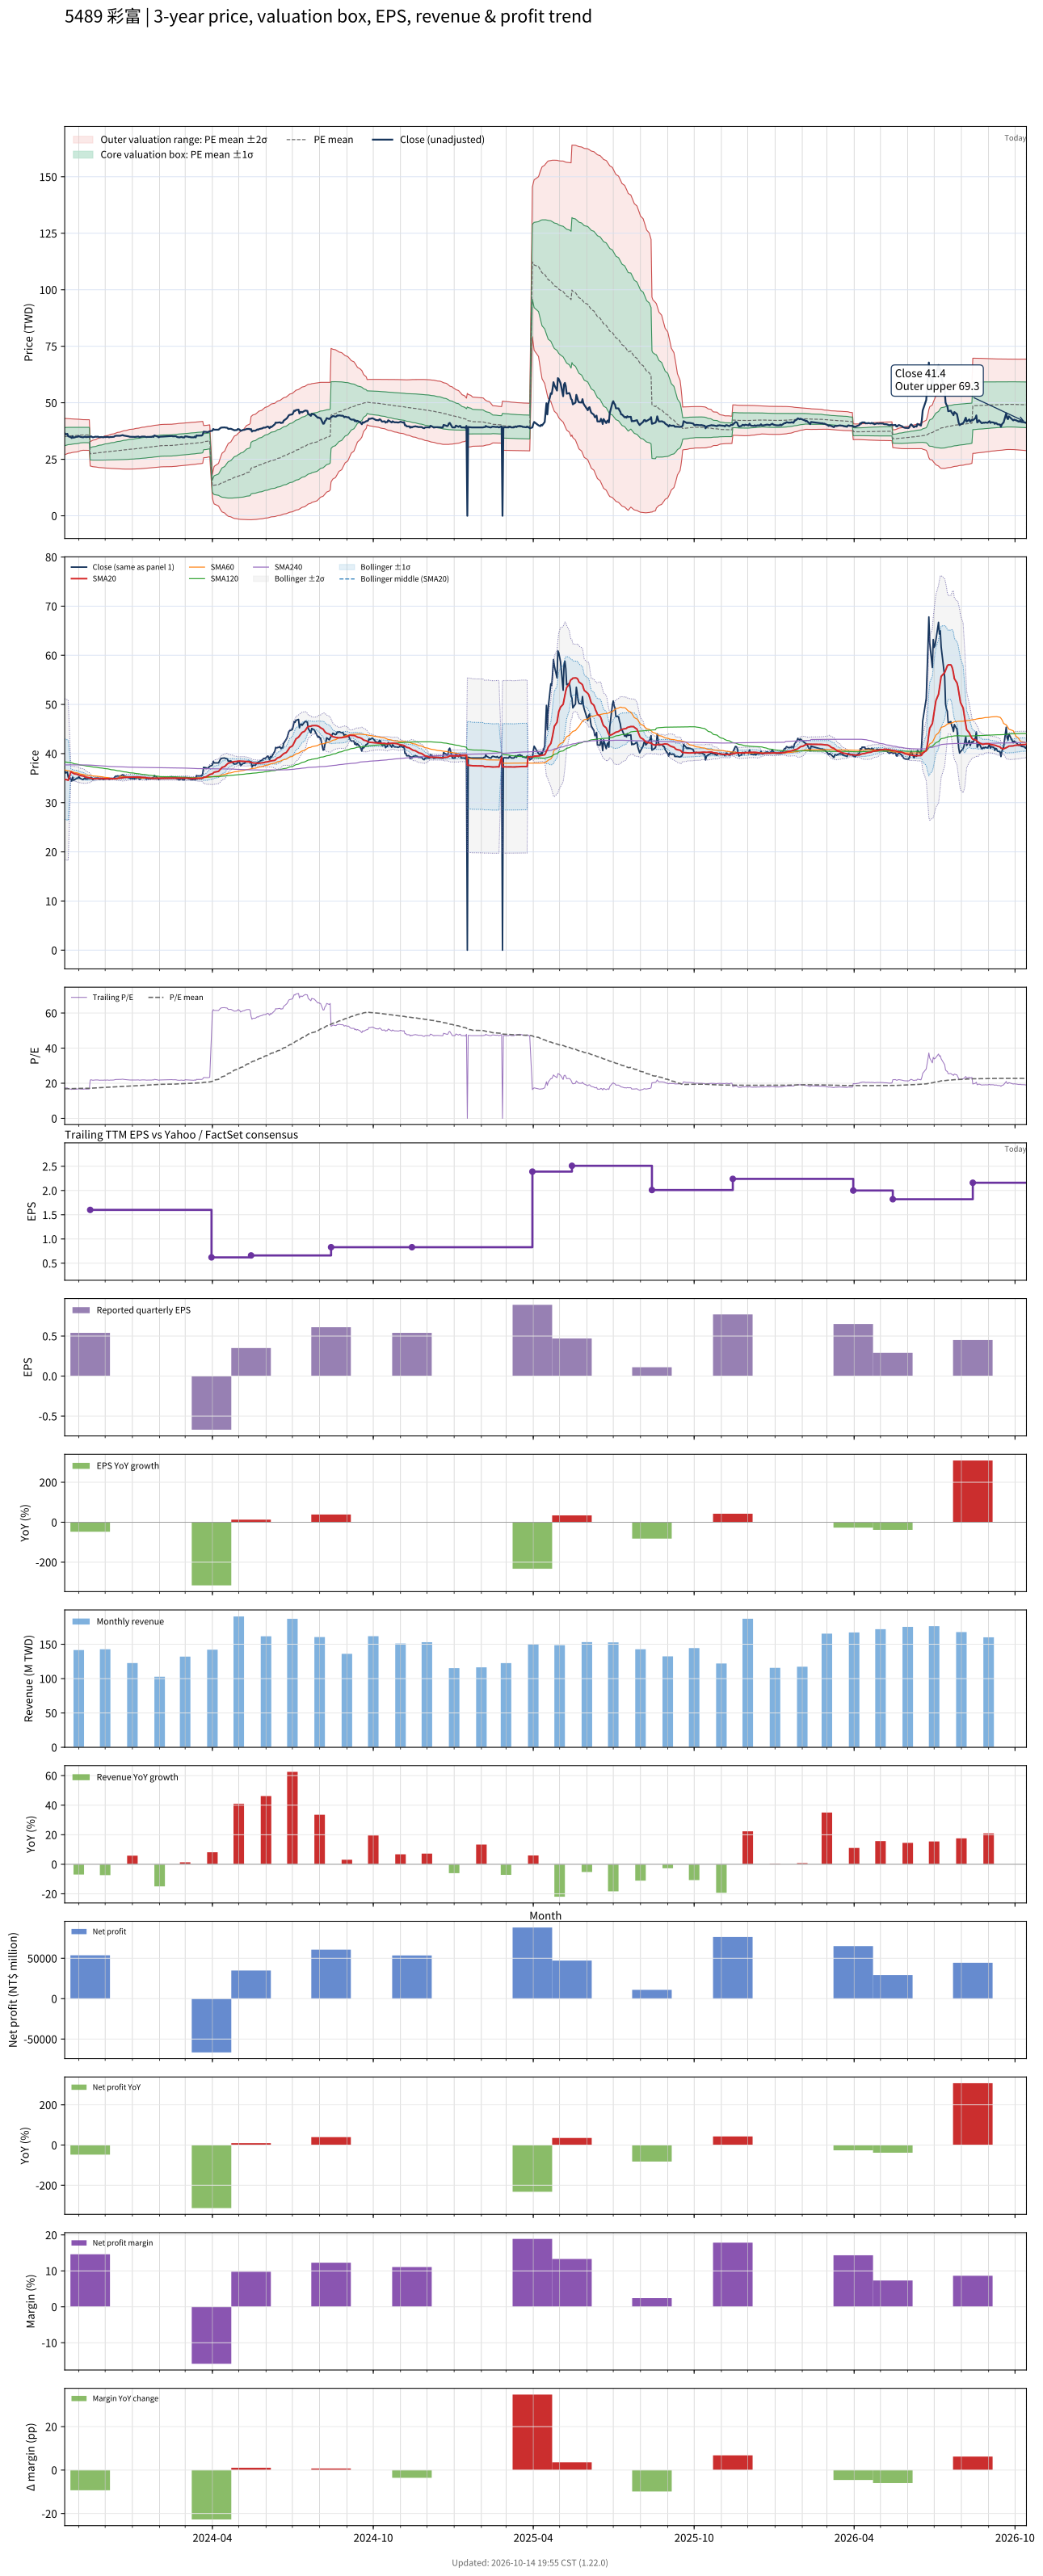

The data file committed next to this chart (first rows):
# chart-version: skill-stock-dynamic-val…
date, close, available_date, period_end, eps, ttm_eps, pe, pe_mean, pe_std, price_m2, price_m1, price_mean, price_p1, price_p2, forward_eps, forward_pe, forward_pe_mean, forward_pe_std, forward_price_m2, forward_price_m1, forward_price_mean, forward_price_p1, forward_price_p2, sma20
2023-10-16, 36.5, 2023-08-14, 2023-06-30, 0.44, 2.09, 17.46, 16.76, 1.922, 27, 31.02, 35.03, 39.05, 43.07, , , , , , , , , , 34.78
2023-10-17, 36.05, 2023-08-14, 2023-06-30, 0.44, 2.09, 17.25, 16.79, 1.9, 27.16, 31.13, 35.1, 39.07, 43.04, , , , , , , , , , 34.73
2023-10-18, 36.15, 2023-08-14, 2023-06-30, 0.44, 2.09, 17.3, 16.82, 1.877, 27.32, 31.24, 35.16, 39.09, 43.01, , , , , , , , , , 34.69
2023-10-19, 36.25, 2023-08-14, 2023-06-30, 0.44, 2.09, 17.34, 16.86, 1.852, 27.49, 31.36, 35.23, 39.1, 42.97, , , , , , , , , , 34.65
2023-10-20, 35.2, 2023-08-14, 2023-06-30, 0.44, 2.09, 16.84, 16.88, 1.826, 27.66, 31.47, 35.29, 39.11, 42.92, , , , , , , , , , 34.57
2023-10-23, 34.75, 2023-08-14, 2023-06-30, 0.44, 2.09, 16.63, 16.91, 1.801, 27.81, 31.58, 35.34, 39.11, 42.87, , , , , , , , , , 36.3
2023-10-24, 34.4, 2023-08-14, 2023-06-30, 0.44, 2.09, 16.46, 16.93, 1.779, 27.95, 31.67, 35.39, 39.11, 42.83, , , , , , , , , , 36.16
2023-10-25, 35.2, 2023-08-14, 2023-06-30, 0.44, 2.09, 16.84, 16.95, 1.769, 28.03, 31.73, 35.42, 39.12, 42.82, , , , , , , , , , 36.08
2023-10-26, 34.55, 2023-08-14, 2023-06-30, 0.44, 2.09, 16.53, 16.96, 1.758, 28.11, 31.78, 35.45, 39.13, 42.8, , , , , , , , , , 35.97
2023-10-27, 34.65, 2023-08-14, 2023-06-30, 0.44, 2.09, 16.58, 16.98, 1.75, 28.16, 31.82, 35.48, 39.14, 42.79, , , , , , , , , , 35.87
2023-10-30, 35, 2023-08-14, 2023-06-30, 0.44, 2.09, 16.75, 16.99, 1.737, 28.25, 31.88, 35.51, 39.15, 42.78, , , , , , , , , , 35.8
2023-10-31, 34.95, 2023-08-14, 2023-06-30, 0.44, 2.09, 16.72, 17.01, 1.721, 28.36, 31.96, 35.56, 39.15, 42.75, , , , , , , , , , 35.73
2023-11-01, 35.3, 2023-08-14, 2023-06-30, 0.44, 2.09, 16.89, 17.03, 1.701, 28.49, 32.05, 35.6, 39.16, 42.71, , , , , , , , , , 35.67
2023-11-02, 35.05, 2023-08-14, 2023-06-30, 0.44, 2.09, 16.77, 17.06, 1.678, 28.64, 32.14, 35.65, 39.16, 42.67, , , , , , , , , , 35.6
2023-11-03, 34.9, 2023-08-14, 2023-06-30, 0.44, 2.09, 16.7, 17.08, 1.649, 28.81, 32.26, 35.7, 39.15, 42.6, , , , , , , , , , 35.52
2023-11-06, 34.7, 2023-08-14, 2023-06-30, 0.44, 2.09, 16.6, 17.11, 1.62, 28.98, 32.37, 35.75, 39.14, 42.53, , , , , , , , , , 35.44
2023-11-07, 34.9, 2023-08-14, 2023-06-30, 0.44, 2.09, 16.7, 17.1, 1.62, 28.97, 32.36, 35.75, 39.13, 42.52, , , , , , , , , , 35.37
2023-11-08, 35.05, 2023-08-14, 2023-06-30, 0.44, 2.09, 16.77, 17.1, 1.62, 28.96, 32.35, 35.74, 39.13, 42.51, , , , , , , , , , 35.31
2023-11-09, 34.8, 2023-08-14, 2023-06-30, 0.44, 2.09, 16.65, 17.1, 1.621, 28.95, 32.34, 35.73, 39.12, 42.51, , , , , , , , , , 35.23
2023-11-10, 34.85, 2023-08-14, 2023-06-30, 0.44, 2.09, 16.67, 17.09, 1.621, 28.94, 32.33, 35.72, 39.11, 42.5, , , , , , , , , , 35.16
2023-11-13, 34.95, 2023-08-14, 2023-06-30, 0.44, 2.09, 16.72, 17.09, 1.622, 28.94, 32.33, 35.72, 39.11, 42.49, , , , , , , , , , 35.08
2023-11-14, 34.9, 2023-11-14, 2023-09-30, 0.54, 1.6, 21.81, 17.13, 1.678, 22.03, 24.72, 27.4, 30.09, 32.77, , , , , , , , , , 35.02
2023-11-15, 35.15, 2023-11-14, 2023-09-30, 0.54, 1.6, 21.97, 17.17, 1.735, 21.91, 24.69, 27.47, 30.24, 33.02, , , , , , , , , , 34.98
2023-11-16, 34.95, 2023-11-14, 2023-09-30, 0.54, 1.6, 21.84, 17.2, 1.787, 21.81, 24.67, 27.53, 30.39, 33.25, , , , , , , , , , 34.91
2023-11-17, 34.7, 2023-11-14, 2023-09-30, 0.54, 1.6, 21.69, 17.24, 1.833, 21.72, 24.66, 27.59, 30.52, 33.46, , , , , , , , , , 34.88
2023-11-20, 35, 2023-11-14, 2023-09-30, 0.54, 1.6, 21.88, 17.28, 1.881, 21.64, 24.65, 27.66, 30.67, 33.67, , , , , , , , , , 34.9
2023-11-21, 34.95, 2023-11-14, 2023-09-30, 0.54, 1.6, 21.84, 17.33, 1.926, 21.56, 24.64, 27.72, 30.8, 33.89, , , , , , , , , , 34.92
2023-11-22, 35, 2023-11-14, 2023-09-30, 0.54, 1.6, 21.88, 17.37, 1.97, 21.48, 24.64, 27.79, 30.94, 34.09, , , , , , , , , , 34.91
2023-11-23, 35, 2023-11-14, 2023-09-30, 0.54, 1.6, 21.88, 17.41, 2.012, 21.42, 24.64, 27.85, 31.07, 34.29, , , , , , , , , , 34.94
2023-11-24, 34.75, 2023-11-14, 2023-09-30, 0.54, 1.6, 21.72, 17.45, 2.049, 21.36, 24.64, 27.92, 31.2, 34.48, , , , , , , , , , 34.94
2023-11-27, 34.85, 2023-11-14, 2023-09-30, 0.54, 1.6, 21.78, 17.49, 2.087, 21.31, 24.64, 27.98, 31.32, 34.66, , , , , , , , , , 34.94
2023-11-28, 34.8, 2023-11-14, 2023-09-30, 0.54, 1.6, 21.75, 17.53, 2.122, 21.26, 24.65, 28.05, 31.44, 34.84, , , , , , , , , , 34.93
2023-11-29, 34.7, 2023-11-14, 2023-09-30, 0.54, 1.6, 21.69, 17.57, 2.155, 21.21, 24.66, 28.11, 31.56, 35.01, , , , , , , , , , 34.9
2023-11-30, 34.95, 2023-11-14, 2023-09-30, 0.54, 1.6, 21.84, 17.61, 2.189, 21.17, 24.67, 28.18, 31.68, 35.18, , , , , , , , , , 34.89
2023-12-01, 34.8, 2023-11-14, 2023-09-30, 0.54, 1.6, 21.75, 17.65, 2.22, 21.14, 24.69, 28.24, 31.79, 35.35, , , , , , , , , , 34.89
2023-12-04, 34.95, 2023-11-14, 2023-09-30, 0.54, 1.6, 21.84, 17.69, 2.253, 21.09, 24.7, 28.3, 31.91, 35.51, , , , , , , , , , 34.9
2023-12-05, 34.75, 2023-11-14, 2023-09-30, 0.54, 1.6, 21.72, 17.72, 2.283, 21.05, 24.7, 28.35, 32.01, 35.66, , , , , , , , , , 34.89
2023-12-06, 34.75, 2023-11-14, 2023-09-30, 0.54, 1.6, 21.72, 17.76, 2.311, 21.02, 24.71, 28.41, 32.11, 35.81, , , , , , , , , , 34.88
2023-12-07, 34.9, 2023-11-14, 2023-09-30, 0.54, 1.6, 21.81, 17.79, 2.341, 20.98, 24.73, 28.47, 32.22, 35.96, , , , , , , , , , 34.88
2023-12-08, 34.85, 2023-11-14, 2023-09-30, 0.54, 1.6, 21.78, 17.83, 2.368, 20.95, 24.74, 28.53, 32.32, 36.11, , , , , , , , , , 34.88
2023-12-11, 34.95, 2023-11-14, 2023-09-30, 0.54, 1.6, 21.84, 17.87, 2.396, 20.93, 24.76, 28.59, 32.42, 36.26, , , , , , , , , , 34.88
2023-12-12, 35.25, 2023-11-14, 2023-09-30, 0.54, 1.6, 22.03, 17.91, 2.425, 20.89, 24.77, 28.65, 32.53, 36.41, , , , , , , , , , 34.9
2023-12-13, 35.4, 2023-11-14, 2023-09-30, 0.54, 1.6, 22.12, 17.95, 2.455, 20.86, 24.79, 28.72, 32.65, 36.57, , , , , , , , , , 34.91
2023-12-14, 35.4, 2023-11-14, 2023-09-30, 0.54, 1.6, 22.12, 17.99, 2.484, 20.83, 24.81, 28.78, 32.75, 36.73, , , , , , , , , , 34.94
2023-12-15, 35.45, 2023-11-14, 2023-09-30, 0.54, 1.6, 22.16, 18.02, 2.513, 20.8, 24.82, 28.84, 32.86, 36.88, , , , , , , , , , 34.97
2023-12-18, 35.4, 2023-11-14, 2023-09-30, 0.54, 1.6, 22.12, 18.06, 2.54, 20.77, 24.83, 28.9, 32.96, 37.03, , , , , , , , , , 34.99
2023-12-19, 35.5, 2023-11-14, 2023-09-30, 0.54, 1.6, 22.19, 18.1, 2.568, 20.74, 24.85, 28.95, 33.06, 37.17, , , , , , , , , , 35.02
2023-12-20, 35.6, 2023-11-14, 2023-09-30, 0.54, 1.6, 22.25, 18.13, 2.596, 20.71, 24.86, 29.01, 33.17, 37.32, , , , , , , , , , 35.05
2023-12-21, 35.7, 2023-11-14, 2023-09-30, 0.54, 1.6, 22.31, 18.17, 2.623, 20.68, 24.88, 29.07, 33.27, 37.47, , , , , , , , , , 35.09
2023-12-22, 35.5, 2023-11-14, 2023-09-30, 0.54, 1.6, 22.19, 18.21, 2.648, 20.66, 24.9, 29.13, 33.37, 37.61, , , , , , , , , , 35.12
2023-12-25, 35.3, 2023-11-14, 2023-09-30, 0.54, 1.6, 22.06, 18.25, 2.671, 20.65, 24.92, 29.19, 33.47, 37.74, , , , , , , , , , 35.15
2023-12-26, 35.25, 2023-11-14, 2023-09-30, 0.54, 1.6, 22.03, 18.28, 2.693, 20.64, 24.94, 29.25, 33.56, 37.87, , , , , , , , , , 35.17
2023-12-27, 35.15, 2023-11-14, 2023-09-30, 0.54, 1.6, 21.97, 18.32, 2.713, 20.63, 24.97, 29.31, 33.65, 37.99, , , , , , , , , , 35.19
2023-12-28, 35.1, 2023-11-14, 2023-09-30, 0.54, 1.6, 21.94, 18.36, 2.731, 20.63, 25, 29.37, 33.74, 38.11, , , , , , , , , , 35.2
2023-12-29, 34.95, 2023-11-14, 2023-09-30, 0.54, 1.6, 21.84, 18.4, 2.747, 20.64, 25.04, 29.43, 33.83, 38.22, , , , , , , , , , 35.2
2024-01-02, 34.9, 2023-11-14, 2023-09-30, 0.54, 1.6, 21.81, 18.44, 2.762, 20.66, 25.08, 29.5, 33.92, 38.34, , , , , , , , , , 35.2
2024-01-03, 34.9, 2023-11-14, 2023-09-30, 0.54, 1.6, 21.81, 18.48, 2.776, 20.68, 25.12, 29.56, 34, 38.44, , , , , , , , , , 35.21
2024-01-04, 34.9, 2023-11-14, 2023-09-30, 0.54, 1.6, 21.81, 18.52, 2.788, 20.7, 25.17, 29.63, 34.09, 38.55, , , , , , , , , , 35.22
2024-01-05, 34.95, 2023-11-14, 2023-09-30, 0.54, 1.6, 21.84, 18.56, 2.801, 20.73, 25.21, 29.69, 34.17, 38.66, , , , , , , , , , 35.22
... 669 more rows
